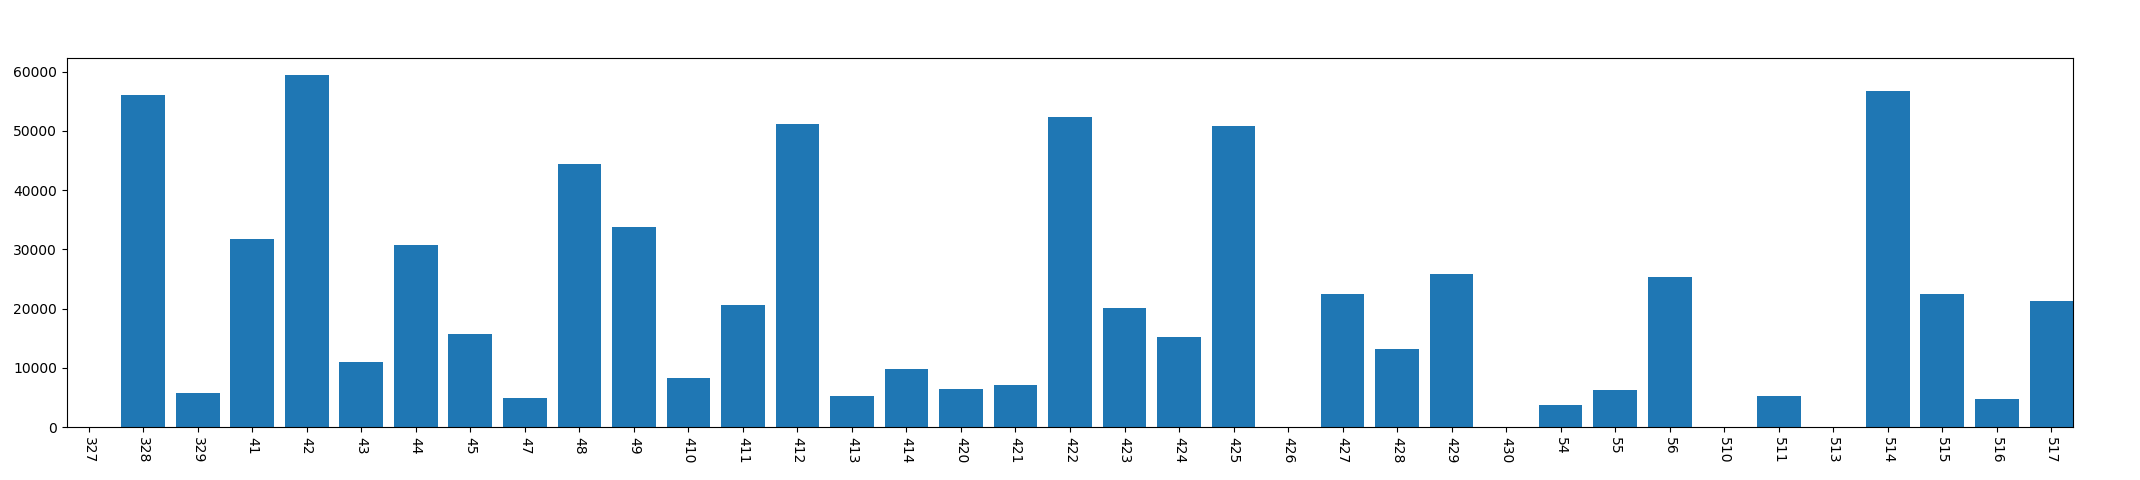

The table this chart was drawn from, first rows:
, year, mon, day, phonelock_time
0, 2013, 3, 27, 0
1, 2013, 3, 28, 56023
2, 2013, 3, 29, 5712
3, 2013, 4, 1, 31753
4, 2013, 4, 2, 59385
5, 2013, 4, 3, 11022
6, 2013, 4, 4, 30716
7, 2013, 4, 5, 15674
8, 2013, 4, 7, 4963
9, 2013, 4, 8, 44348
10, 2013, 4, 9, 33730
11, 2013, 4, 10, 8333
12, 2013, 4, 11, 20555
13, 2013, 4, 12, 51230
14, 2013, 4, 13, 5214
15, 2013, 4, 14, 9757
16, 2013, 4, 20, 6478
17, 2013, 4, 21, 7193
18, 2013, 4, 22, 52402
19, 2013, 4, 23, 20092
20, 2013, 4, 24, 15294
21, 2013, 4, 25, 50862
22, 2013, 4, 26, 0
23, 2013, 4, 27, 22498
24, 2013, 4, 28, 13192
25, 2013, 4, 29, 25795
26, 2013, 4, 30, 0
27, 2013, 5, 4, 3681
28, 2013, 5, 5, 6319
29, 2013, 5, 6, 25344
30, 2013, 5, 10, 0
31, 2013, 5, 11, 5226
32, 2013, 5, 13, 0
33, 2013, 5, 14, 56688
34, 2013, 5, 15, 22439
35, 2013, 5, 16, 4823
36, 2013, 5, 17, 21236
